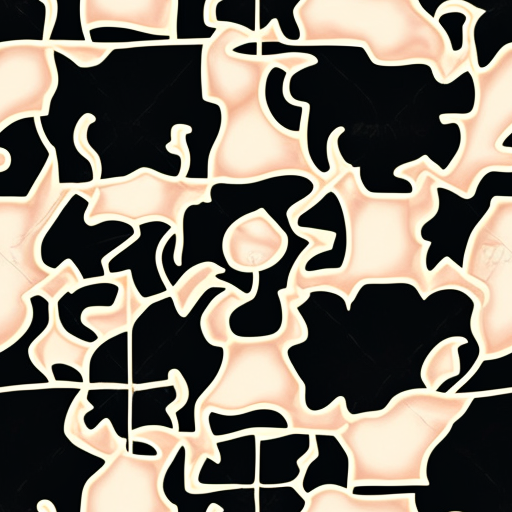
Generation parameters embedded in this image by AUTOMATIC1111 Stable Diffusion web UI or a fork of it (Forge, ...) (PNG 'parameters' text chunk):
ceramic tile
Negative prompt: wood
Steps: 20, Sampler: Euler a, CFG scale: 7.0, Seed: 2664010658, Size: 512x512, Model hash: ded387e0f3, Model: TextureDiffusion_10, Tiling: True, Eta: 0.0, Version: v1.9.0